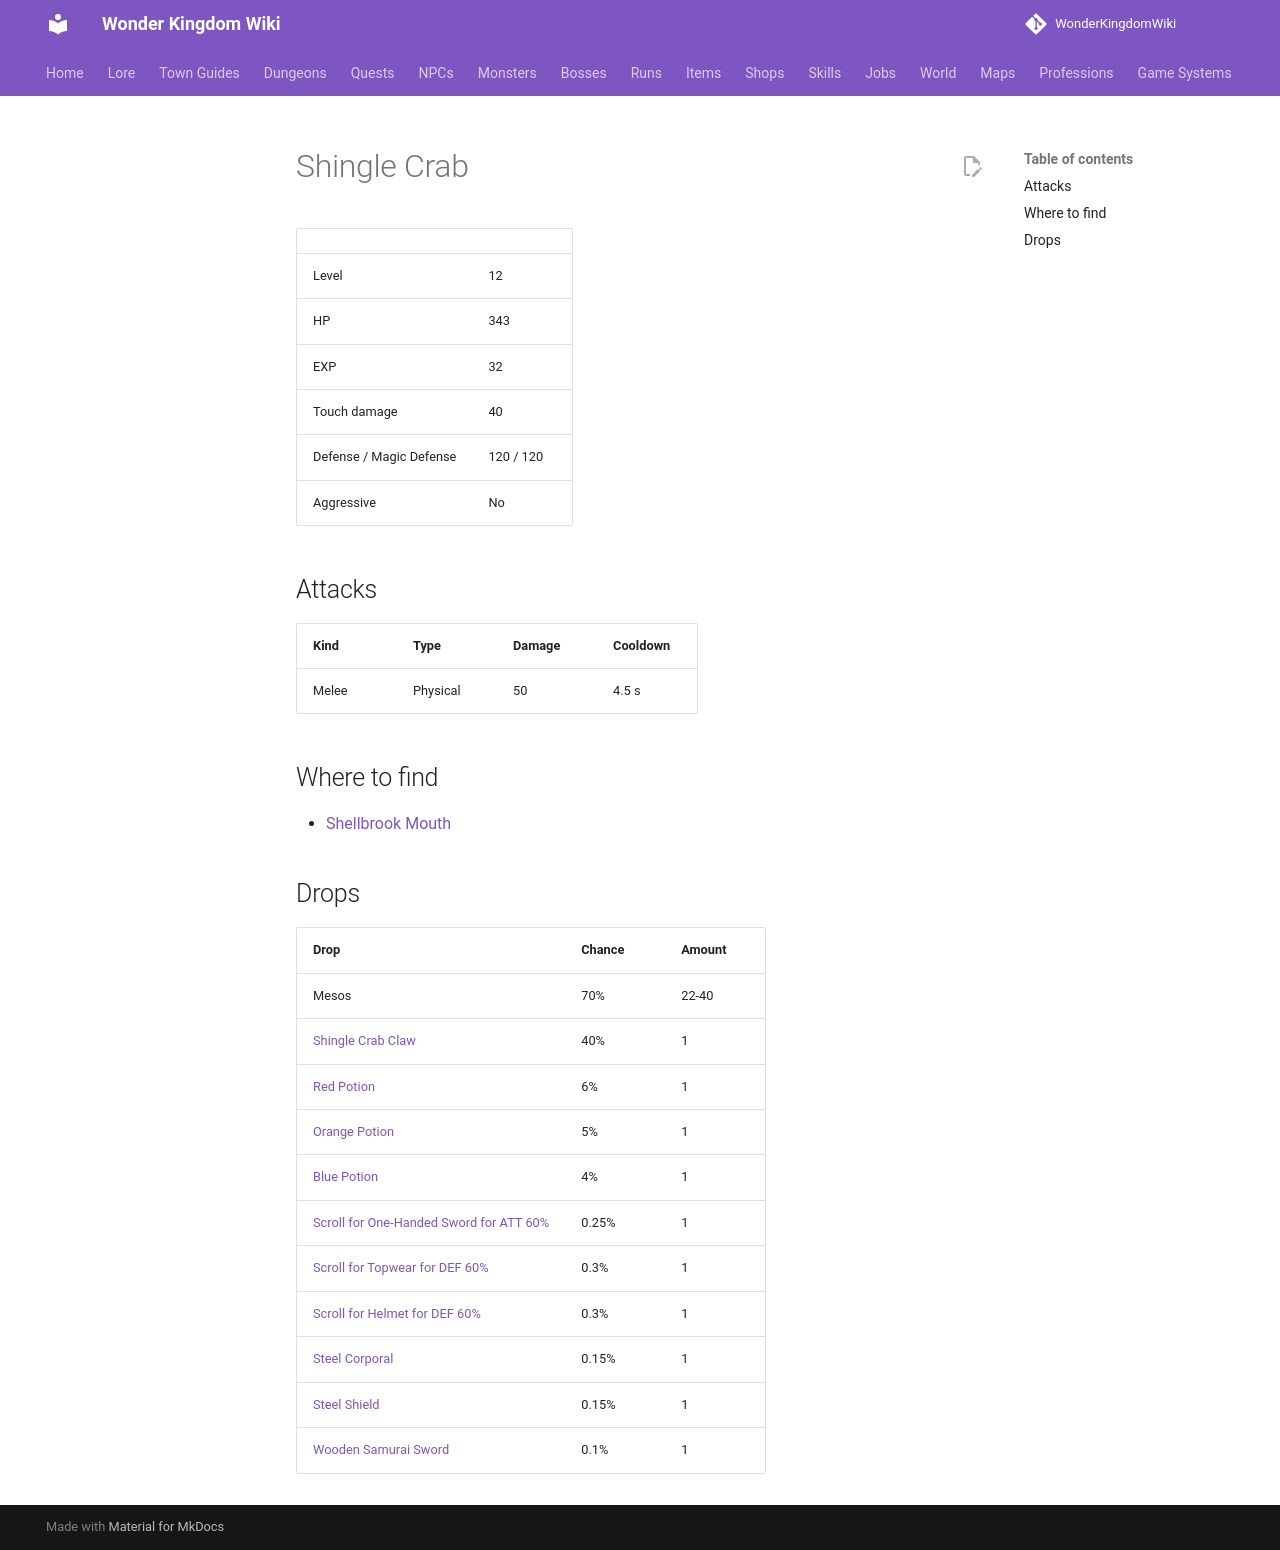

repository: alonohana627/WonderKingdomWiki · page: monsters/shingle_crab/index.html · generator: mkdocs

<!-- Generated by tools/generate.py from GameLib. Do not edit: changes are overwritten. -->

# Shingle Crab

|  |  |
|---|---|
| Level | 12 |
| HP | 343 |
| EXP | 32 |
| Touch damage | 40 |
| Defense / Magic Defense | 120 / 120 |
| Aggressive | No |

## Attacks

| Kind | Type | Damage | Cooldown |
|---|---|---|---|
| Melee | Physical | 50 | 4.5 s |

## Where to find

- [Shellbrook Mouth](../maps/shellbrook_mouth.md)

## Drops

| Drop | Chance | Amount |
|---|---|---|
| Mesos | 70% | 22-40 |
| [Shingle Crab Claw](../items/shingle_crab_claw.md) | 40% | 1 |
| [Red Potion](../items/red_potion.md) | 6% | 1 |
| [Orange Potion](../items/orange_potion.md) | 5% | 1 |
| [Blue Potion](../items/blue_potion.md) | 4% | 1 |
| [Scroll for One-Handed Sword for ATT 60%](../items/scroll_one_handed_sword_att.md) | 0.25% | 1 |
| [Scroll for Topwear for DEF 60%](../items/scroll_topwear_def.md) | 0.3% | 1 |
| [Scroll for Helmet for DEF 60%](../items/scroll_helmet_def.md) | 0.3% | 1 |
| [Steel Corporal](../items/steel_corporal.md) | 0.15% | 1 |
| [Steel Shield](../items/steel_shield.md) | 0.15% | 1 |
| [Wooden Samurai Sword](../items/samurai_sword.md) | 0.1% | 1 |
